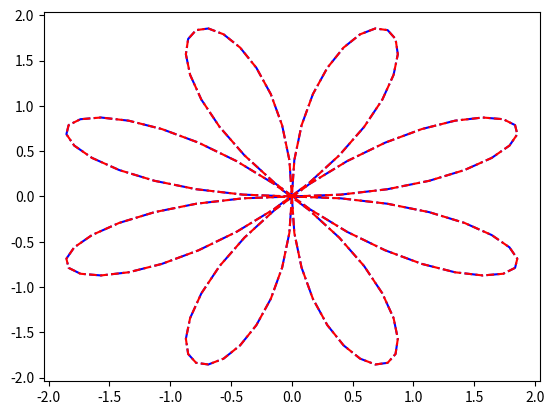

This chart was generated by the following Python code:
import matplotlib.pyplot as plt
import numpy as np

ti=0
tf=2*np.pi
npts=125    #nbr de points
n=4         #paramètre de la rosace
t=np.linspace(ti,tf,npts)

"Méthode 1"
x=2*np.sin(n*t)*np.cos(t)
y=2*np.sin(n*t)*np.sin(t)
"Méthode 2"
x1, y1=np.zeros([len(t)]), np.zeros([len(t)])
for j in range(npts):
    x1[j]=2*np.sin(n*t[j])*np.cos(t[j])
    y1[j]=2*np.sin(n*t[j])*np.sin(t[j])


plt.plot(x,y,'-.b')
plt.plot(x1,y1,'--r')